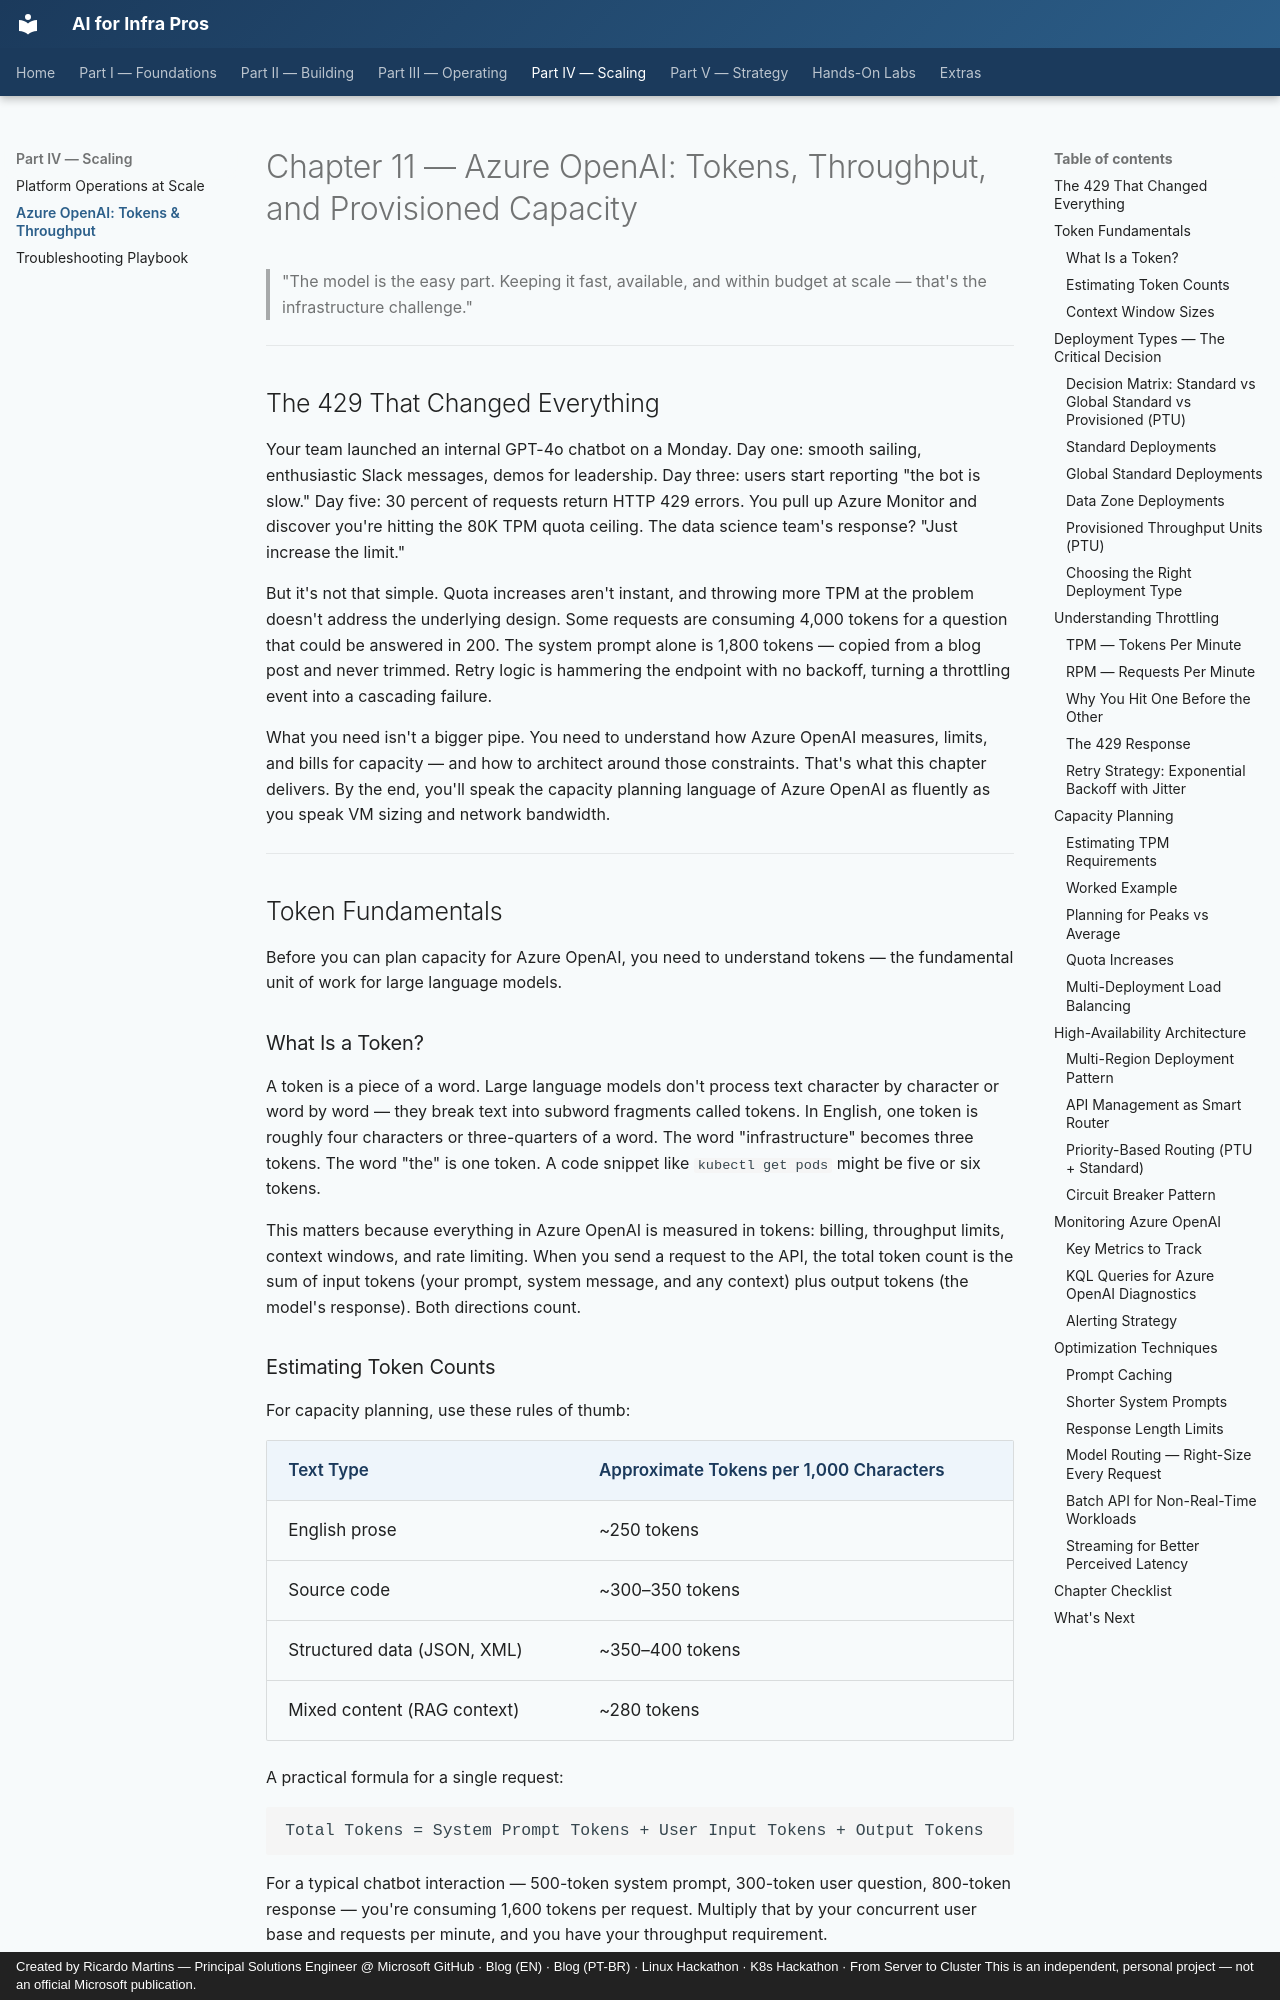

repository: ricmmartins/ai-for-infra-pros · page: chapters/11-azure-openai/index.html · generator: mkdocs · copyright: Created by Ricardo Martins — Principal Solutions Engineer @ Microsoft GitHub · Blog (EN) · Blog (PT-BR) · Linux Hackathon · K8s Hackathon · From Server to Cluster This is an independent, personal project — not an official Microsoft publication.

# Chapter 11 — Azure OpenAI: Tokens, Throughput, and Provisioned Capacity

> "The model is the easy part. Keeping it fast, available, and within budget at scale — that's the infrastructure challenge."

---

## The 429 That Changed Everything

Your team launched an internal GPT-4o chatbot on a Monday. Day one: smooth sailing, enthusiastic Slack messages, demos for leadership. Day three: users start reporting "the bot is slow." Day five: 30 percent of requests return HTTP 429 errors. You pull up Azure Monitor and discover you're hitting the 80K TPM quota ceiling. The data science team's response? "Just increase the limit."

But it's not that simple. Quota increases aren't instant, and throwing more TPM at the problem doesn't address the underlying design. Some requests are consuming 4,000 tokens for a question that could be answered in 200. The system prompt alone is 1,800 tokens — copied from a blog post and never trimmed. Retry logic is hammering the endpoint with no backoff, turning a throttling event into a cascading failure.

What you need isn't a bigger pipe. You need to understand how Azure OpenAI measures, limits, and bills for capacity — and how to architect around those constraints. That's what this chapter delivers. By the end, you'll speak the capacity planning language of Azure OpenAI as fluently as you speak VM sizing and network bandwidth.

---

## Token Fundamentals

Before you can plan capacity for Azure OpenAI, you need to understand tokens — the fundamental unit of work for large language models.

### What Is a Token?

A token is a piece of a word. Large language models don't process text character by character or word by word — they break text into subword fragments called tokens. In English, one token is roughly four characters or three-quarters of a word. The word "infrastructure" becomes three tokens. The word "the" is one token. A code snippet like `kubectl get pods` might be five or six tokens.

This matters because everything in Azure OpenAI is measured in tokens: billing, throughput limits, context windows, and rate limiting. When you send a request to the API, the total token count is the sum of input tokens (your prompt, system message, and any context) plus output tokens (the model's response). Both directions count.

### Estimating Token Counts

For capacity planning, use these rules of thumb:

| Text Type | Approximate Tokens per 1,000 Characters |
|---|---|
| English prose | ~250 tokens |
| Source code | ~300–350 tokens |
| Structured data (JSON, XML) | ~350–400 tokens |
| Mixed content (RAG context) | ~280 tokens |

A practical formula for a single request:

```
Total Tokens = System Prompt Tokens + User Input Tokens + Output Tokens
```

For a typical chatbot interaction — 500-token system prompt, 300-token user question, 800-token response — you're consuming 1,600 tokens per request. Multiply that by your concurrent user base and requests per minute, and you have your throughput requirement.
